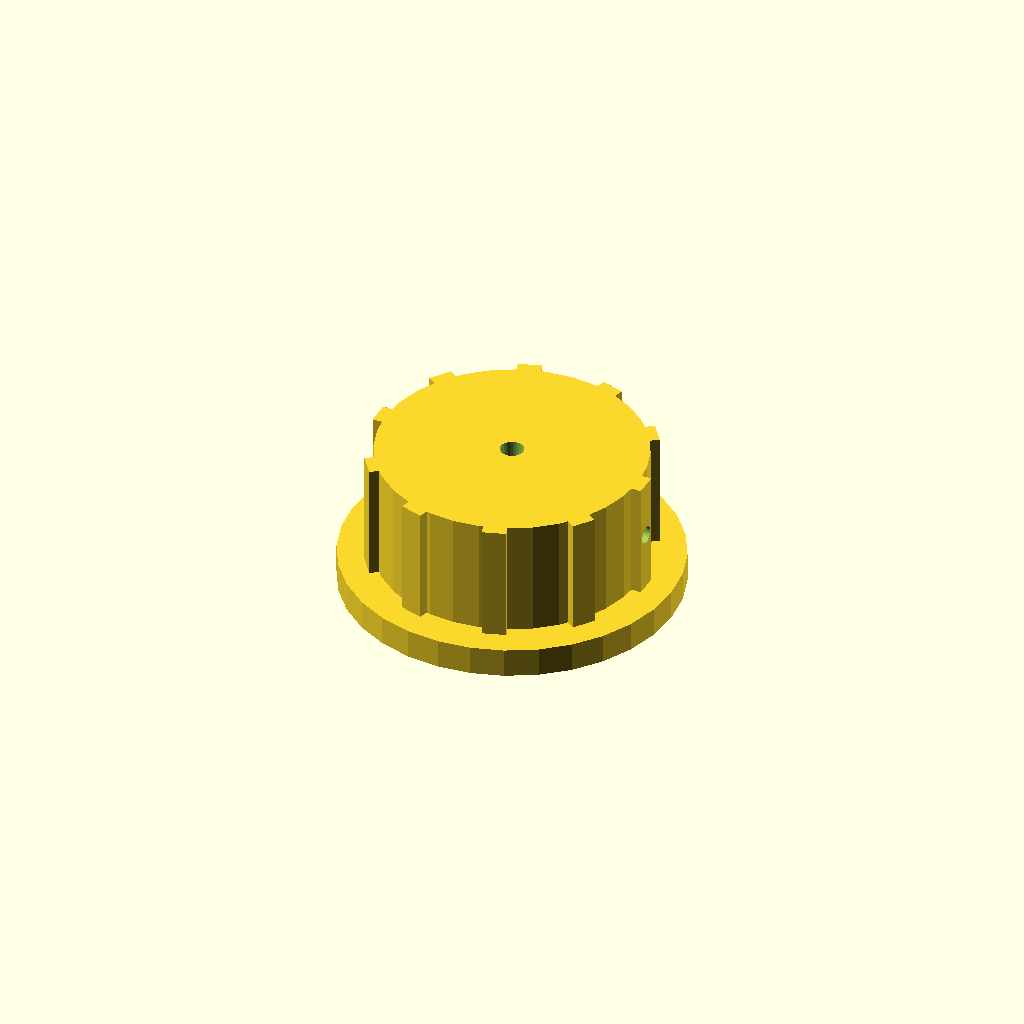
Cell 1: rendered with the file's own defaults.
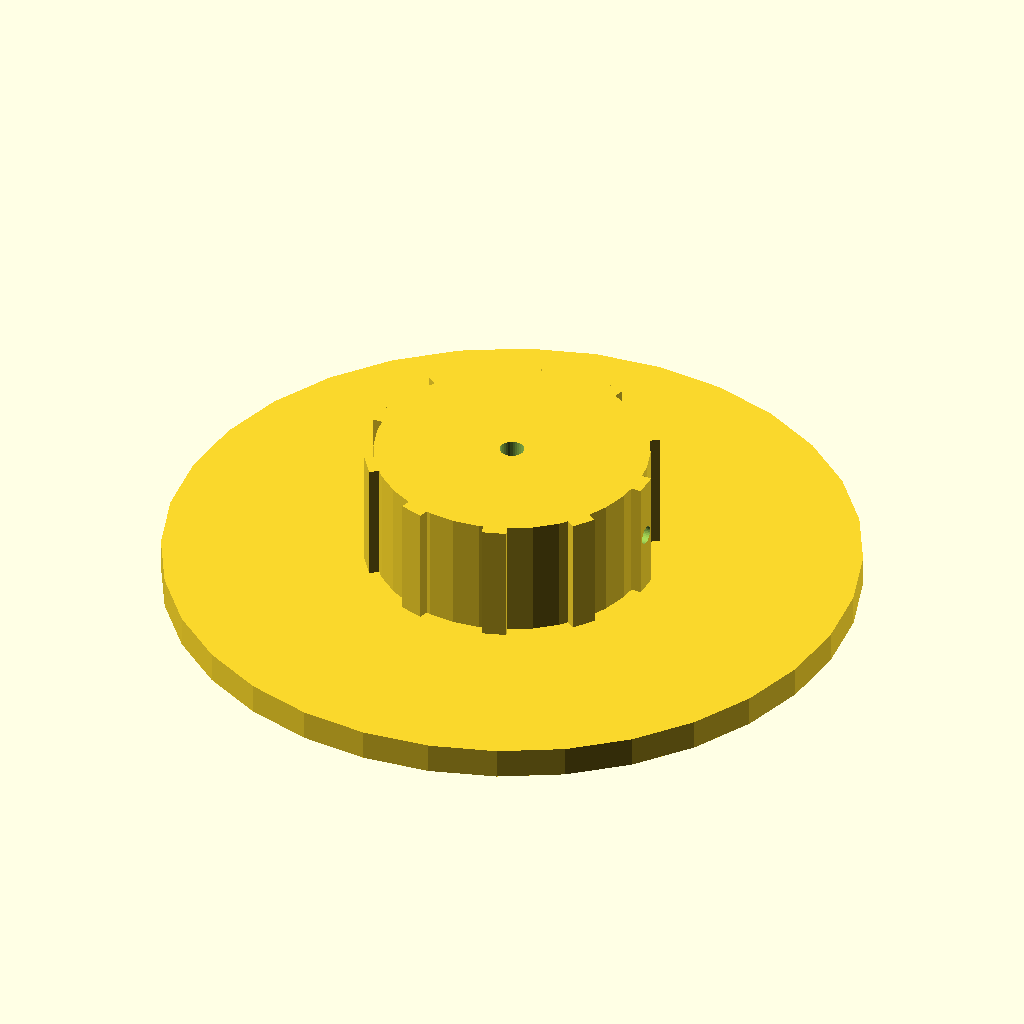
Cell 2 — skirt_d set to 114, the other parameters unchanged.
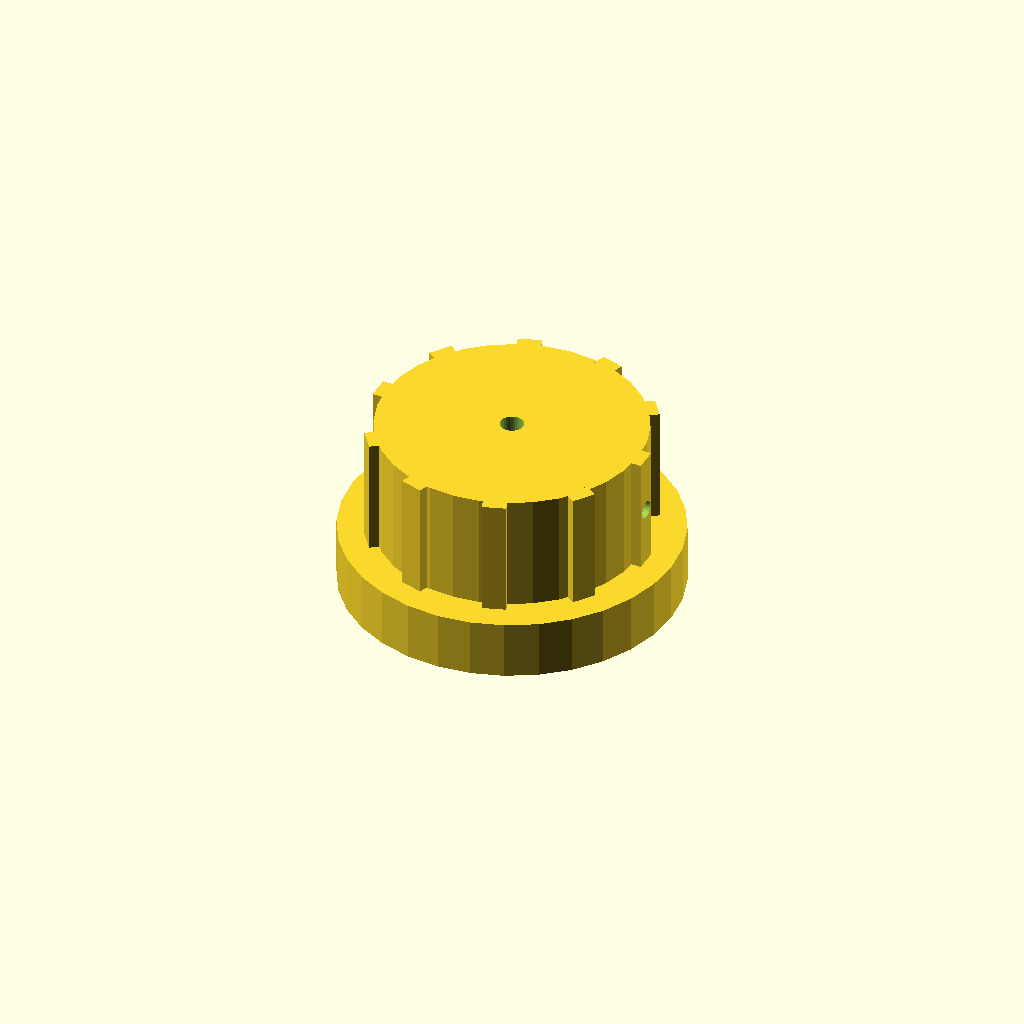
Cell 3 — skirt_t set to 10, the other parameters unchanged.
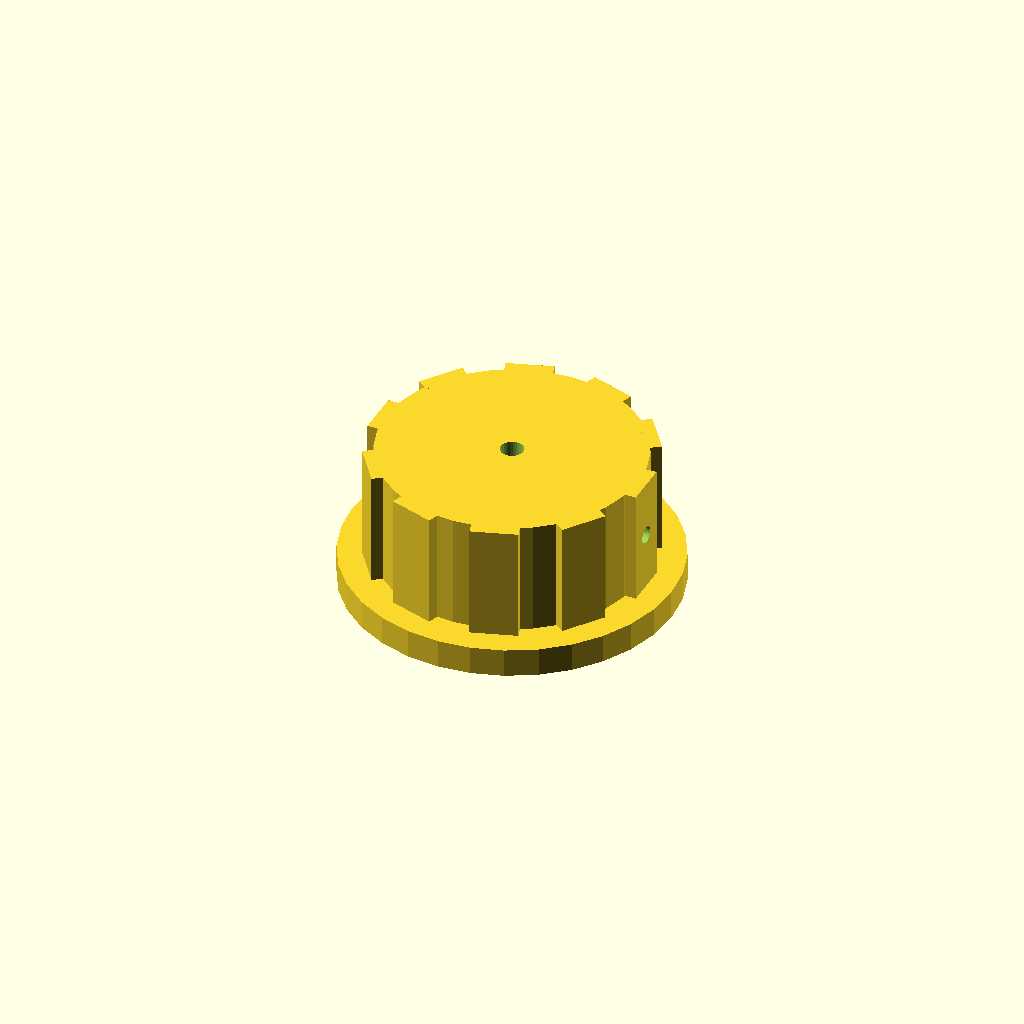
Cell 4 — rib_w set to 8, the other parameters unchanged.
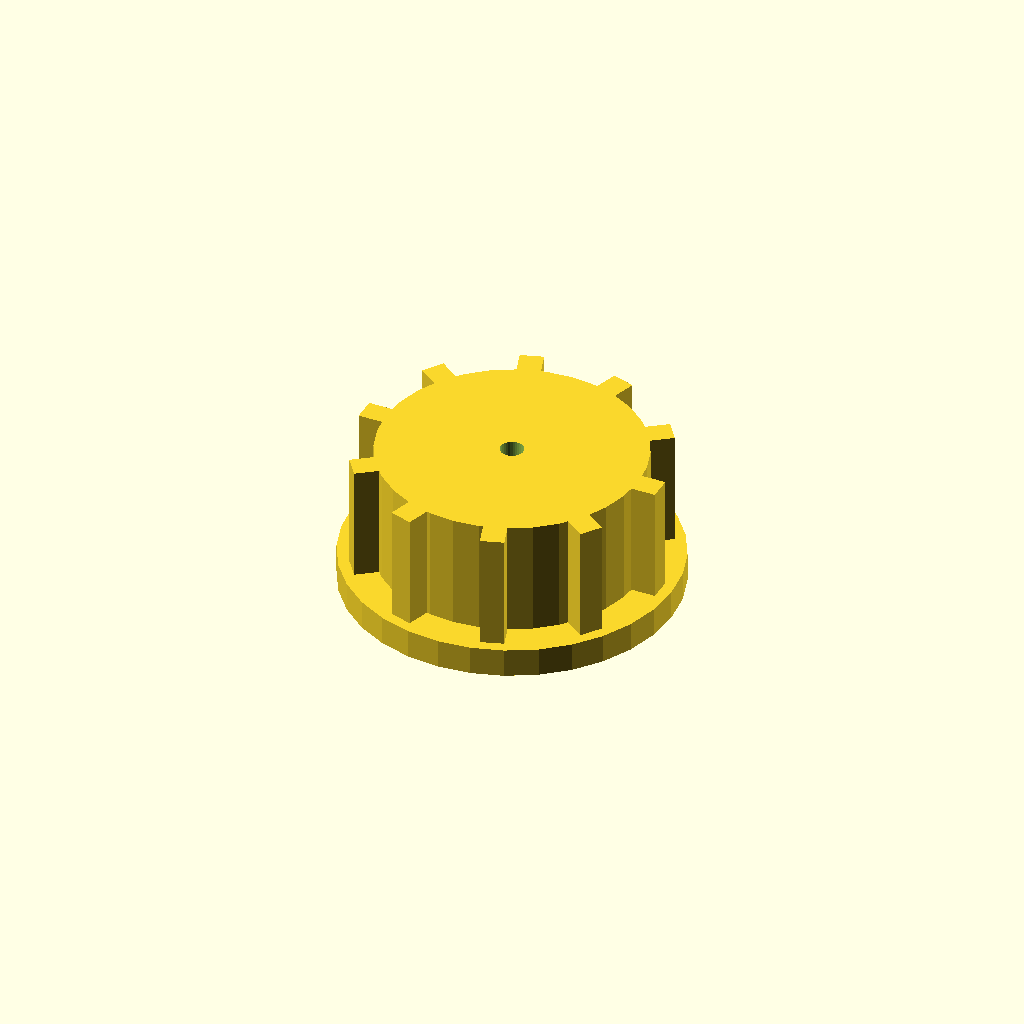
Cell 5: rib_out = 5 (everything else at default).
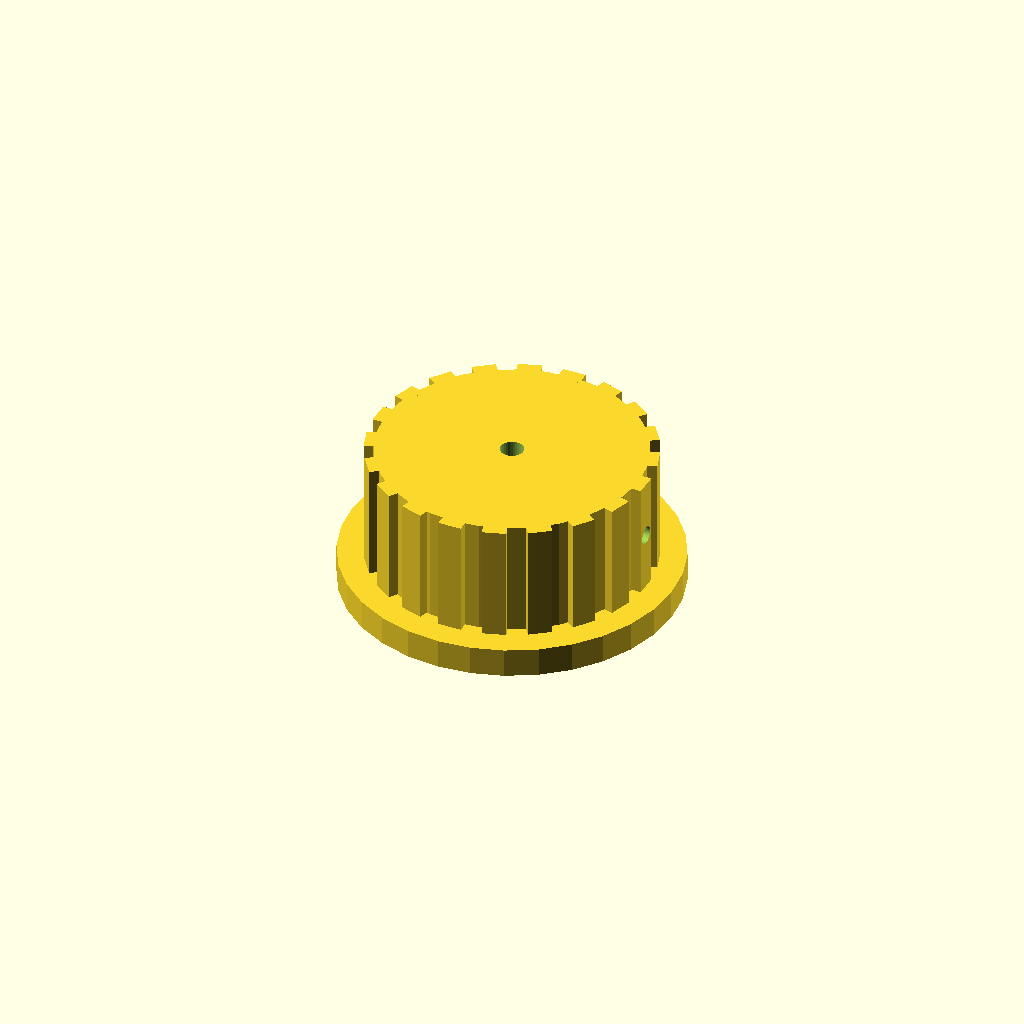
Cell 6: the same model with n_ribs = 20.
One fixed orthographic camera (rotation 55°, 0°, 25°; colour scheme Cornfield) for every cell.
The OpenSCAD source (optional_data/data/solid2/controlknob/part_0029.scad):
$fn = 32;

// ----------------------------------------------------------------------
// Control knob: skirt knob with grip ribs
// ----------------------------------------------------------------------

// --- parameters (mm) ---
skirt_d = 57;             // skirt diameter
skirt_t = 5;              // skirt thickness
rib_w = 4;                // grip rib width
rib_out = 2.5;            // grip rib radial protrusion
n_ribs = 10;              // number of grip ribs
knob_d = 45;              // knob body diameter
knob_h = 20;              // knob body height
bore_d = 4;               // shaft bore diameter
set_d = 3;                // set screw bore diameter

rib_step = 360 / n_ribs;  // rib angular step
total_h = skirt_t + knob_h;  // overall height

difference() {
  union() {
    translate([0, 0, skirt_t]) cylinder(h = knob_h, d = knob_d);
    cylinder(h = skirt_t, d = skirt_d);
    for (i = [0 : n_ribs - 1])
      rotate([0, 0, i * rib_step])
        translate([knob_d / 2 - 1, -rib_w / 2, skirt_t])
          cube([rib_out, rib_w, knob_h]);
  }
  translate([0, 0, skirt_t - 1]) cylinder(h = knob_h + 2, d = bore_d);
  translate([-1, 0, skirt_t + knob_h / 2]) rotate([0, 90, 0])
    cylinder(h = knob_d / 2 + bore_d / 2 + 2, d = set_d);
}
Customizer parameters (derived from the source; name, type, default, range or options):
skirt_d: number, default 57
skirt_t: number, default 5
rib_w: number, default 4
rib_out: number, default 2.5
n_ribs: number, default 10
knob_d: number, default 45
knob_h: number, default 20
bore_d: number, default 4
set_d: number, default 3
